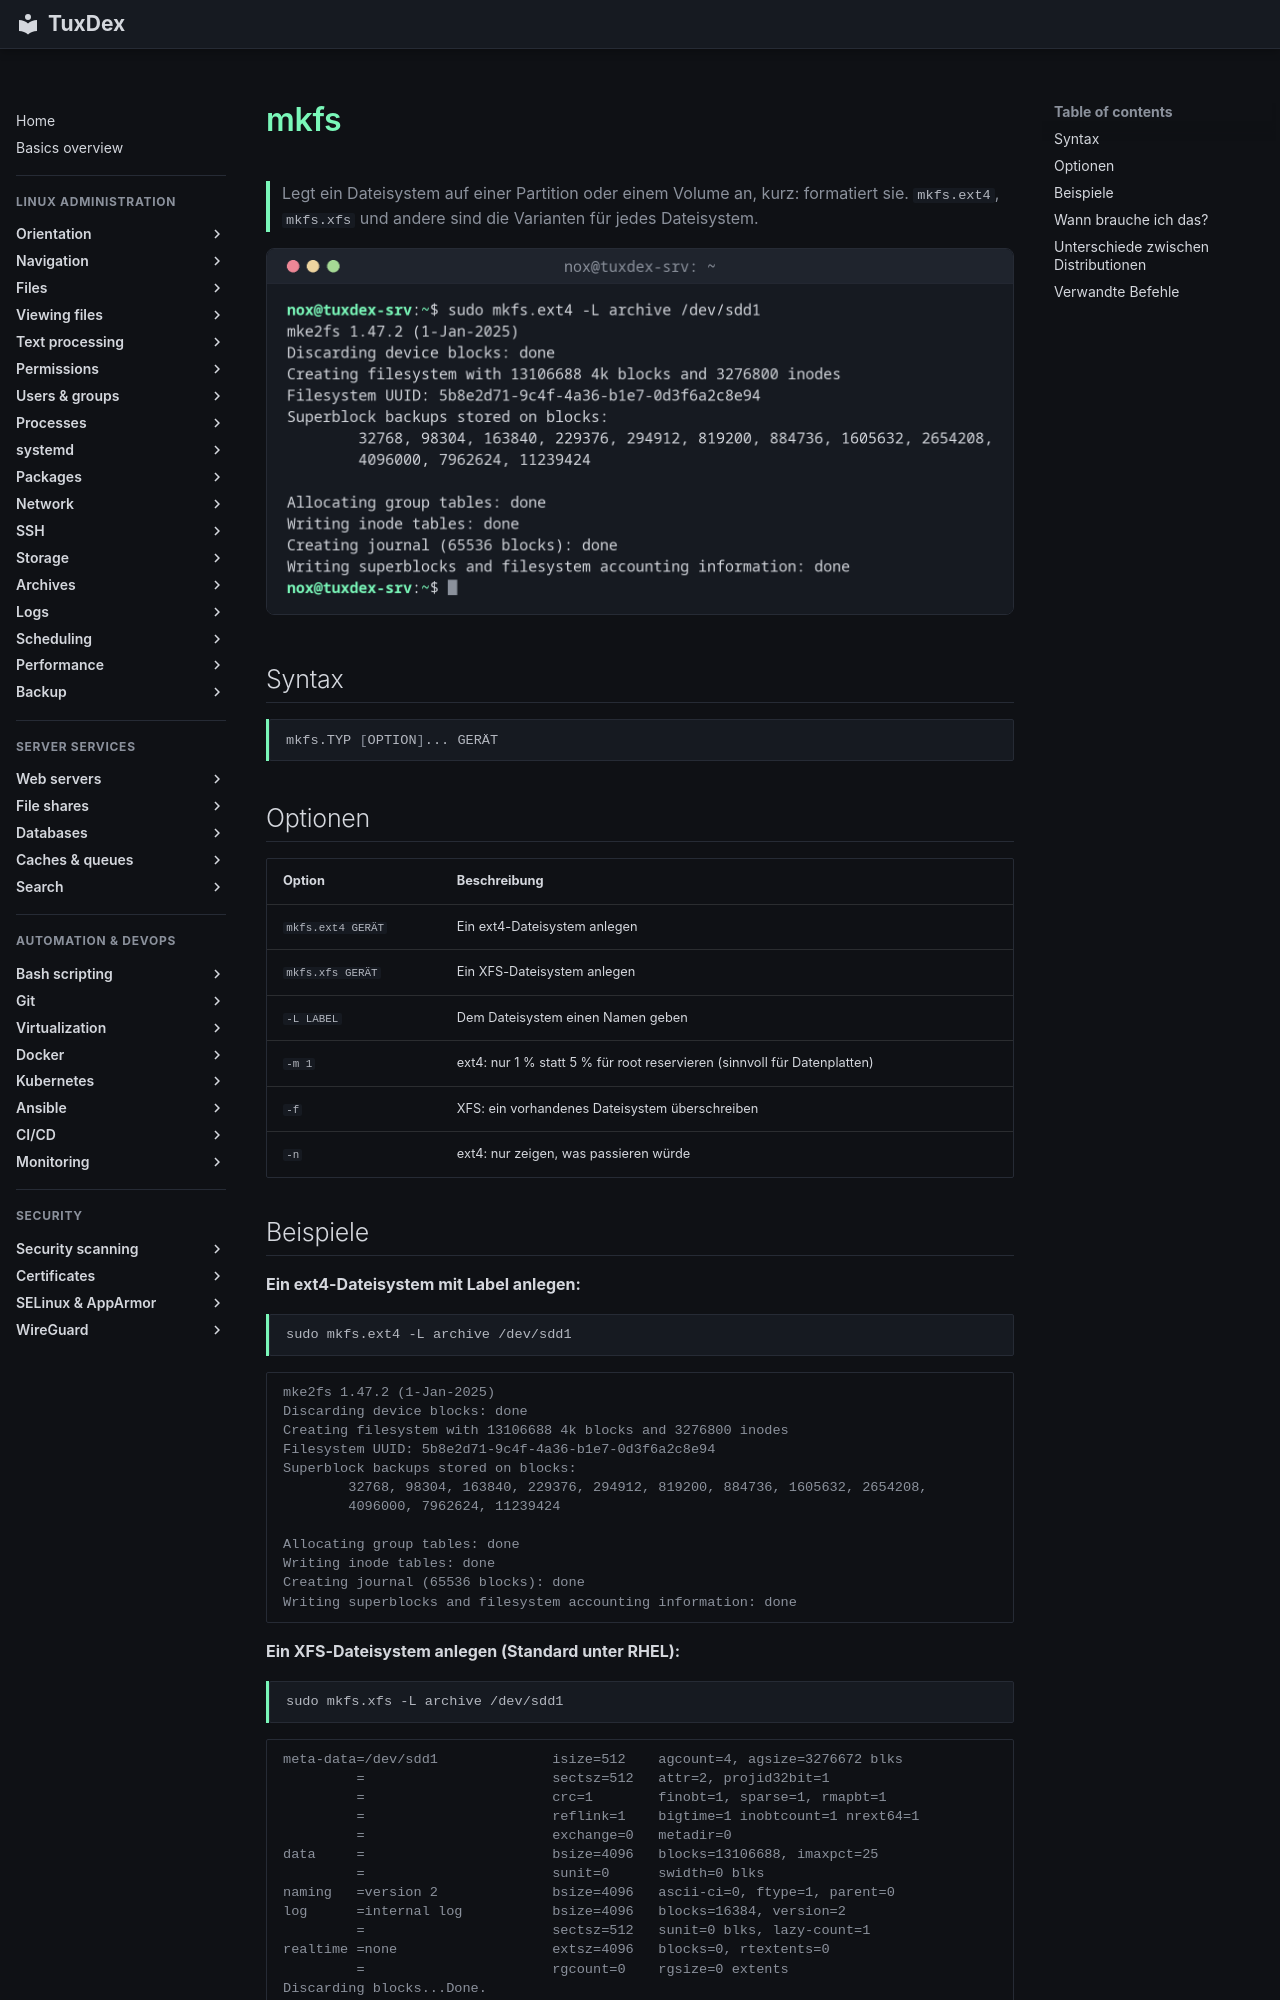

repository: Noxisan/tuxcodex · page: 13-disks-storage/mkfs.de/index.html · generator: mkdocs

# mkfs

> Legt ein Dateisystem auf einer Partition oder einem Volume an, kurz: formatiert sie. `mkfs.ext4`, `mkfs.xfs` und andere sind die Varianten für jedes Dateisystem.

![mkfs output](../assets/screenshots/13-disks-storage/mkfs.png)

## Syntax

```bash
mkfs.TYP [OPTION]... GERÄT
```

## Optionen

| Option | Beschreibung |
|--------|--------------|
| `mkfs.ext4 GERÄT` | Ein ext4-Dateisystem anlegen |
| `mkfs.xfs GERÄT` | Ein XFS-Dateisystem anlegen |
| `-L LABEL` | Dem Dateisystem einen Namen geben |
| `-m 1` | ext4: nur 1 % statt 5 % für root reservieren (sinnvoll für Datenplatten) |
| `-f` | XFS: ein vorhandenes Dateisystem überschreiben |
| `-n` | ext4: nur zeigen, was passieren würde |
